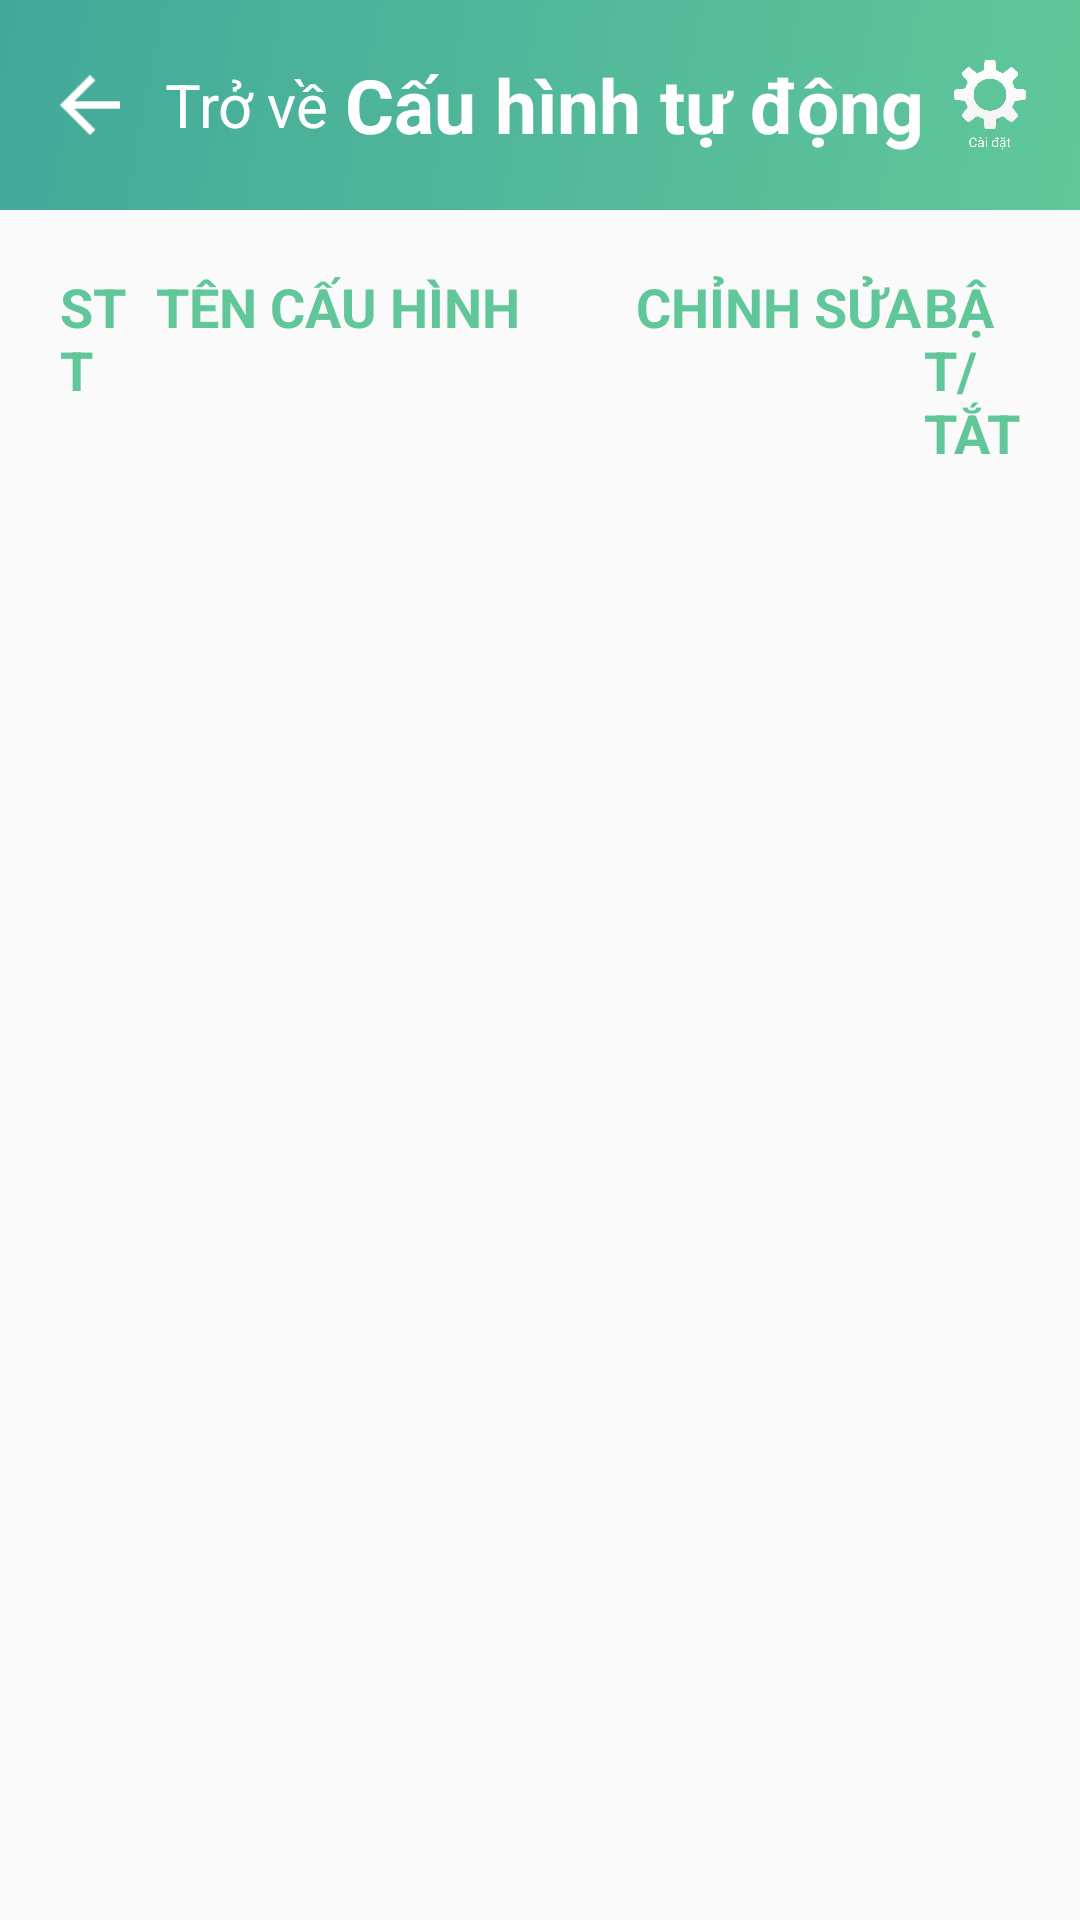

The Android layout XML behind this screen, and the referenced resources:
<!-- AndroidManifest.xml: application theme AppTheme -->
<!-- res/layout/configuration.xml -->
<?xml version="1.0" encoding="utf-8"?>
<LinearLayout xmlns:android="http://schemas.android.com/apk/res/android"
    android:orientation="vertical"
    android:layout_width="match_parent"
    android:layout_height="match_parent"
    android:weightSum="1"
    >
    <LinearLayout
        android:layout_width="match_parent"
        android:layout_height="70dp"
        android:background="@drawable/background"
        android:gravity="center"
        android:padding="15dp"
        android:weightSum="10">

        <ImageButton
            android:layout_width="30dp"
            android:layout_height="20dp"
            android:background="@android:color/transparent"
            android:onClick="back"
            android:scaleType="fitCenter"
            android:src="@drawable/icn_back" />

        <TextView
            android:id="@+id/txtBack"
            android:layout_width="wrap_content"
            android:layout_height="wrap_content"
            android:layout_weight="2"
            android:paddingLeft="10dp"
            android:text="Trở về"
            android:textColor="@android:color/white"
            android:textSize="@dimen/text_title_back"/>

        <TextView
            android:id="@+id/textView3"
            android:layout_width="wrap_content"
            android:layout_height="wrap_content"
            android:layout_weight="5"
            android:text="Cấu hình tự động"
            android:textAlignment="center"
            android:textColor="@android:color/white"
            android:textSize="@dimen/title_font_size"
            android:textStyle="bold" />

        <View
            android:layout_width="0dp"
            android:layout_height="match_parent"
            android:layout_weight="3" />

        <ImageButton
            android:layout_width="30dp"
            android:layout_height="30dp"
            android:background="@android:color/transparent"
            android:onClick="clicktoMapTrigger"
            android:scaleType="fitCenter"
            android:src="@drawable/tab_setting" />
    </LinearLayout>

    <LinearLayout
        android:layout_width="match_parent"
        android:layout_height="0dp"
        android:layout_weight="1"
        android:orientation="vertical"
        android:padding="20dp">

        <LinearLayout
            android:layout_width="match_parent"
            android:layout_height="wrap_content"
            android:layout_marginBottom="20dp"
            android:orientation="horizontal"
            android:weightSum="10">

            <TextView
                android:layout_width="0dp"
                android:layout_height="wrap_content"
                android:layout_weight="1"
                android:text="STT"
                android:textColor="@color/nGreen1"
                android:textSize="18sp"
                android:textStyle="bold" />

            <TextView
                android:layout_width="0dp"
                android:layout_height="wrap_content"
                android:layout_weight="5"
                android:text="TÊN CẤU HÌNH"
                android:textColor="@color/nGreen1"
                android:textSize="18sp"
                android:textStyle="bold" />

            <TextView
                android:layout_width="0dp"
                android:layout_height="wrap_content"
                android:layout_weight="3"
                android:text="CHỈNH SỬA"
                android:textColor="@color/nGreen1"
                android:textSize="18sp"
                android:textStyle="bold" />

            <TextView
                android:layout_width="0dp"
                android:layout_height="wrap_content"
                android:layout_weight="1"
                android:text="BẬT/TẮT"
                android:textColor="@color/nGreen1"
                android:textSize="18sp"
                android:textStyle="bold" />
        </LinearLayout>
        <ListView
            android:id="@+id/lsConfig"
            android:layout_width="match_parent"
            android:layout_height="wrap_content"></ListView>
    </LinearLayout>
</LinearLayout>
<!-- resources referenced by this layout -->
<resources>
  <color name="nGreen1">#61c79a</color>
  <dimen name="text_title_back">20dp</dimen>
  <dimen name="title_font_size">25dp</dimen>
  <!-- drawable background: jpg bitmap (drawable, 16725 bytes) -->
  <!-- drawable icn_back: png bitmap (drawable, 269 bytes) -->
  <!-- drawable tab_setting: png bitmap (drawable, 22091 bytes) -->
  <style name="AppTheme" parent="Theme.AppCompat.Light.NoActionBar">
          
          <item name="android:windowAnimationStyle">@null</item>
          <item name="colorPrimary">@color/colorPrimary</item>
          <item name="colorPrimaryDark">@color/colorPrimaryDark</item>
          <item name="colorAccent">@color/colorAccent</item>
      </style>
  <color name="colorPrimary">#27ae60</color>
  <color name="colorPrimaryDark">#95a5a6</color>
  <color name="colorAccent">#2ecc71</color>
</resources>
